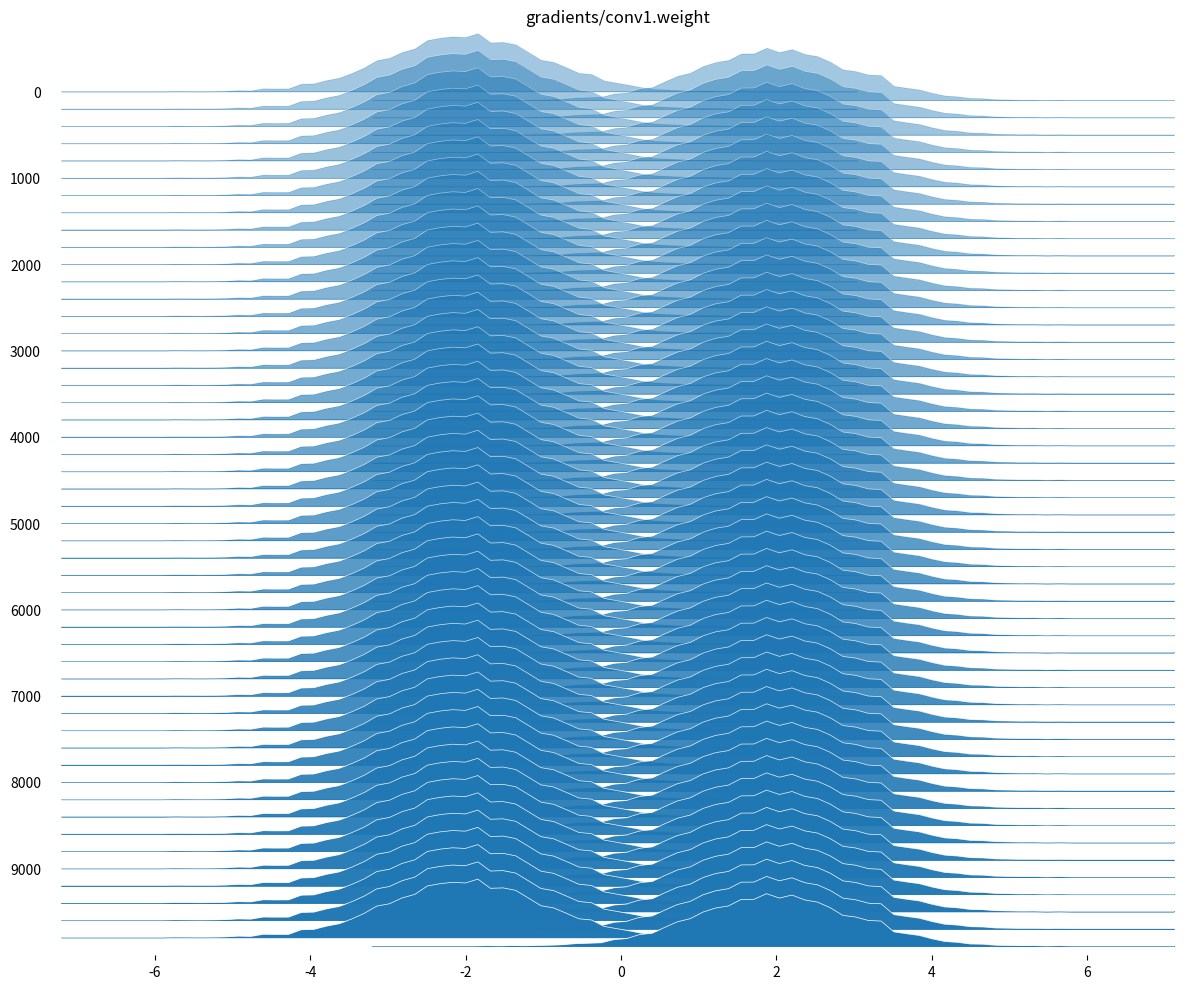

Here is the Python script that generated this plot:
from matplotlib import pyplot as plt
import numpy as np
from pandas.plotting._matplotlib.tools import create_subplots as _subplots

_DEBUG = False


def _x_range(data, extra=0.2):
    """Compute the x_range, i.e., the values for which the
    density will be computed. It should be slightly larger than
    the max and min so that the plot actually reaches 0, and
    also has a bit of a tail on both sides.

    data may be np.ndarray of all elements or a range
    """
    try:
        sample_range = np.nanmax(data) - np.nanmin(data)
    except ValueError:
        return []
    if sample_range < 1e-6:
        return [np.nanmin(data), np.nanmax(data)]
    return np.linspace(
        np.nanmin(data) - extra * sample_range,
        np.nanmax(data) + extra * sample_range,
        1000,
    )


def _setup_axis(ax, x_range, col_name=None, grid=False, ylabelsize=None, yrot=None):
    """Setup the axis for the joyplot:
    - add the y label if required (as an ytick)
    - add y grid if required
    - make the background transparent
    - set the xlim according to the x_range
    - hide the xaxis and the spines
    """
    if col_name is not None:
        ax.set_yticks([0])
        ax.set_yticklabels([col_name], fontsize=ylabelsize, rotation=yrot)
        ax.yaxis.grid(grid)
    else:
        ax.yaxis.set_visible(False)
    ax.patch.set_alpha(0)
    if min(x_range) != max(x_range):
        ax.set_xlim([min(x_range), max(x_range)])
    ax.tick_params(axis="both", which="both", length=0, pad=10)
    ax.xaxis.set_visible(_DEBUG)
    ax.set_frame_on(_DEBUG)


def _get_alpha(i, n, start=0.4, end=1.0):
    """Compute alpha value at position i out of n"""
    return start + (1 + i) * (end - start) / n


def _moving_average(a, n=3, zero_padded=False):
    """Moving average of order n.
    If zero padded, returns an array of the same size as
    the input: the values before a[0] are considered to be 0.
    Otherwise, returns an array of length len(a) - n + 1"""
    ret = np.cumsum(a, dtype=float)
    ret[n:] = ret[n:] - ret[:-n]
    if zero_padded:
        return ret / n
    else:
        return ret[n - 1 :] / n


def plot_density(
    ax, counts, bin_edges, fill=False, linecolor=None, clip_on=True, **kwargs
):
    """Draw a density plot given an axis, an array of counts and an array
    of bin edges positions where to return the estimated density.
    """
    if len(counts) == 0 or len(bin_edges) == 0:
        return

    # compute center of bins
    x_range = _moving_average(bin_edges, 2)

    if fill:
        ax.fill_between(x_range, 0.0, counts, clip_on=clip_on, antialiased=True, **kwargs)
        # Hack to have a border at the bottom at the fill patch
        # (of the same color of the fill patch)
        # so that the fill reaches the same bottom margin as the edge lines
        # with y value = 0.0
        kw = kwargs
        kw["label"] = None
        ax.plot(x_range, [0.0] * len(x_range), clip_on=clip_on, **kw)

    if linecolor is not None:
        kwargs["color"] = linecolor

    # Remove the legend labels if we are plotting filled curve:
    # we only want one entry per group in the legend (if shown).
    if fill:
        kwargs["label"] = None

    ax.plot(x_range, counts, clip_on=clip_on, **kwargs)


def ridgeplot(
    counts,
    bin_edges,
    x_range,
    grid=False,
    labels=None,
    sublabels=None,
    xlabels=True,
    xlabelsize=None,
    xrot=None,
    ylabelsize=None,
    yrot=None,
    ax=None,
    figsize=None,
    fade=False,
    ylim="max",
    fill=True,
    linecolor=None,
    overlap=1,
    background=None,
    title=None,
    legend=False,
    loc="upper right",
    colormap=None,
    color=None,
    **kwargs
):
    """
    Draw a joyplot from an appropriately nested collection of lists
    using matplotlib and pandas.
    Parameters
    ----------
    data : DataFrame, Series or nested collection
    grid : boolean, default True
        Whether to show axis grid lines
    labels : boolean or list, default True.
        If list, must be the same size of the de
    xlabelsize : int, default None
        If specified changes the x-axis label size
    xrot : float, default None
        rotation of x axis labels
    ylabelsize : int, default None
        If specified changes the y-axis label size
    yrot : float, default None
        rotation of y axis labels
    ax : matplotlib axes object, default None
    figsize : tuple
        The size of the figure to create in inches by default
    kwarg : other plotting keyword arguments
        To be passed to hist/kde plot function
    """

    if fill is True and linecolor is None:
        linecolor = "k"

    if sublabels is None:
        legend = False

    def _get_color(i, num_axes, j, num_subgroups):
        if isinstance(color, list):
            return color[j] if num_subgroups > 1 else color[i]
        elif color is not None:
            return color
        elif isinstance(colormap, list):
            return colormap[j](i / num_axes)
        elif color is None and colormap is None:
            num_cycle_colors = len(plt.rcParams["axes.prop_cycle"].by_key()["color"])
            return plt.rcParams["axes.prop_cycle"].by_key()["color"][
                j % num_cycle_colors
            ]
        else:
            return colormap(i / num_axes)

    ygrid = grid is True or grid == "y" or grid == "both"
    xgrid = grid is True or grid == "x" or grid == "both"

    num_axes = len(counts)

    global_x_range = _x_range(x_range, 0.0)

    # Each plot will have its own axis
    fig, axes = _subplots(
        naxes=num_axes,
        ax=ax,
        squeeze=False,
        sharex=True,
        sharey=False,
        figsize=figsize,
        layout_type="vertical",
    )
    # _axes = _flatten(axes)
    _axes = axes.flatten()

    # mp -- explicitly clear axes, helps multithreading
    for a in _axes:
        a.clear()

    # The legend must be drawn in the last axis if we want it at the bottom.
    if loc in (3, 4, 8) or "lower" in str(loc):
        legend_axis = num_axes - 1
    else:
        legend_axis = 0

    # A couple of simple checks.
    if labels is not None:
        assert len(labels) == num_axes
    if sublabels is not None:
        # assert all(len(g) == len(sublabels) for g in data)
        pass
    if isinstance(color, list):
        assert all(len(g) <= len(color) for g in counts)
    if isinstance(colormap, list):
        assert all(len(g) == len(colormap) for g in counts)

    for i, group in enumerate(counts):
        a = _axes[i]
        group_zorder = i
        if fade:
            kwargs["alpha"] = _get_alpha(i, num_axes)

        num_subgroups = len(group)

        for j, subgroup in enumerate(group):

            if sublabels is None:
                sublabel = None
            else:
                sublabel = sublabels[j]

            element_zorder = group_zorder + j / (num_subgroups + 1)
            element_color = _get_color(i, num_axes, j, num_subgroups)

            # here it doesn't matter what we pass as xrange, forcing to use bin_edges
            plot_density(
                a,
                subgroup,
                bin_edges=bin_edges[i][j],
                fill=fill,
                linecolor=linecolor,
                label=sublabel,
                zorder=element_zorder,
                color=element_color,
                **kwargs
            )

        # Setup the current axis: transparency, labels, spines.
        col_name = None if labels is None else labels[i]
        _setup_axis(
            a,
            global_x_range,
            col_name=col_name,
            grid=ygrid,
            ylabelsize=ylabelsize,
            yrot=yrot,
        )

        # When needed, draw the legend
        if legend and i == legend_axis:
            a.legend(loc=loc)
            # Bypass alpha values, in case
            for p in a.get_legend().get_patches():
                p.set_facecolor(p.get_facecolor())
                p.set_alpha(1.0)
            for l in a.get_legend().get_lines():
                l.set_alpha(1.0)

    # Final adjustments

    # Set the y limit for the density plots.
    # Since the y range in the subplots can vary significantly,
    # different options are available.
    if ylim == "max":
        # Set all yaxis limit to the same value (max range among all)
        max_ylim = max(a.get_ylim()[1] for a in _axes)
        min_ylim = min(a.get_ylim()[0] for a in _axes)
        for a in _axes:
            a.set_ylim([min_ylim - 0.1 * (max_ylim - min_ylim), max_ylim])

    elif ylim == "own":
        # Do nothing, each axis keeps its own ylim
        pass

    else:
        # Set all yaxis lim to the argument value ylim
        try:
            for a in _axes:
                a.set_ylim(ylim)
        except:
            msg = (
                "Warning: the value of ylim must be either 'max', 'own', or a tuple of "
                + "length 2. The value you provided has no effect."
            )
            print(msg)

    # Compute a final axis, used to apply global settings
    last_axis = fig.add_subplot(1, 1, 1)

    # Background color
    if background is not None:
        last_axis.patch.set_facecolor(background)

    for side in ["top", "bottom", "left", "right"]:
        last_axis.spines[side].set_visible(_DEBUG)

    # This looks hacky, but all the axes share the x-axis,
    # so they have the same lims and ticks
    last_axis.set_xlim(_axes[0].get_xlim())
    if xlabels is True:
        last_axis.set_xticks(np.array(_axes[0].get_xticks()[1:-1]))
        for t in last_axis.get_xticklabels():
            t.set_visible(True)
            t.set_fontsize(xlabelsize)
            t.set_rotation(xrot)

        # If grid is enabled, do not allow xticks (they are ugly)
        if xgrid:
            last_axis.tick_params(axis="both", which="both", length=0)
    else:
        last_axis.xaxis.set_visible(False)

    last_axis.yaxis.set_visible(False)
    last_axis.grid(xgrid)

    # Last axis on the back
    last_axis.zorder = min(a.zorder for a in _axes) - 1
    _axes = list(_axes) + [last_axis]

    if title is not None:
        last_axis.set_title(title)

    # The magic overlap happens here.
    h_pad = 5 + (-5 * (1 + overlap))
    fig.tight_layout(h_pad=h_pad)

    return fig, _axes


def color_gradient(x=0.0, start=(0, 0, 0), stop=(1, 1, 1)):
    r = np.interp(x, [0, 1], [start[0], stop[0]])
    g = np.interp(x, [0, 1], [start[1], stop[1]])
    b = np.interp(x, [0, 1], [start[2], stop[2]])
    return (r, g, b)


if __name__ == "__main__":
    from matplotlib import cm
    data_a = np.random.normal(loc=-2.0, size=10000)
    data_b = np.random.normal(loc=2.0, size=9000)

    xrange_a = _x_range(data_a)
    xrange_b = _x_range(data_b)

    bins = 64
    n_plots = 50

    counts_a, bins_a = np.histogram(
        data_a, bins=bins, range=(min(xrange_a), max(xrange_a))
    )
    counts_b, bins_b = np.histogram(
        data_b, bins=bins, range=(min(xrange_b), max(xrange_b))
    )

    # fig_raw, axes_raw = plt.subplots(2, 1)
    # axes_raw[0].hist(data_a, bins=bins)
    # axes_raw[1].hist(data_b, bins=bins)

    # Note: must pass nested lists of counts and bin_edges as below
    # the global range should be passed as a tuple (min, max) as x_range
    # One can skip labels by passing None

    data_dict = {"a": data_a, "b": data_b}
    counts = ([counts_a], [counts_b]) * n_plots
    bin_edges = [[bins_a], [bins_b]] * n_plots
    x_range = ([min(min(bins_a), min(bins_b)), max(max(bins_a), max(bins_b))],)
    labels = tuple(x * 100 if x % 10 == 0 else None for x in range(0, 2 * n_plots))

    fig, axes = ridgeplot(
        counts,
        bin_edges,
        x_range,
        figsize=(12, 10),
        # colormap=cm.OrRd_r,
        linecolor="w",
        linewidth=0.5,
        overlap=1,
        labels=labels,
        fade=True,
        # grid="y",
        title="gradients/conv1.weight",
    )
    plt.show()
